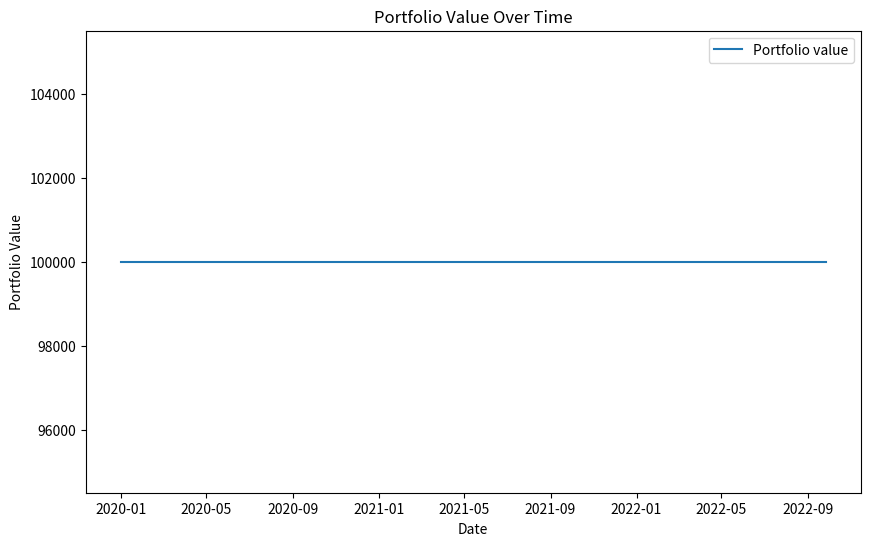

Source code (Python):
# test1
# Strategy Type: custom
# Description: test1
# Created: 2025-06-16T13:07:33.764Z

import numpy as np
import pandas as pd
import matplotlib.pyplot as plt

# Define the trading strategy class
class Test1Strategy:
    def __init__(self, data, short_window=40, long_window=100):
        # Initialize with data and parameters
        self.data = data
        self.short_window = short_window
        self.long_window = long_window
        self.signals = pd.DataFrame(index=data.index)
        self.signals['signal'] = 0.0

    def generate_signals(self):
        # Generate signals based on moving average crossover
        self.signals['short_mavg'] = self.data['Close'].rolling(window=self.short_window, min_periods=1).mean()
        self.signals['long_mavg'] = self.data['Close'].rolling(window=self.long_window, min_periods=1).mean()
        self.signals['signal'][self.short_window:] = np.where(self.signals['short_mavg'][self.short_window:] 
                                                              > self.signals['long_mavg'][self.short_window:], 1.0, 0.0)
        self.signals['positions'] = self.signals['signal'].diff()

    def backtest_portfolio(self, initial_capital=100000.0):
        # Backtest the strategy
        positions = pd.DataFrame(index=self.signals.index).fillna(0.0)
        positions['Asset'] = 100 * self.signals['signal']
        portfolio = positions.multiply(self.data['Close'], axis=0)
        pos_diff = positions.diff()
        portfolio['holdings'] = (positions.multiply(self.data['Close'], axis=0)).sum(axis=1)
        portfolio['cash'] = initial_capital - (pos_diff.multiply(self.data['Close'], axis=0)).sum(axis=1).cumsum()
        portfolio['total'] = portfolio['cash'] + portfolio['holdings']
        portfolio['returns'] = portfolio['total'].pct_change()
        return portfolio

    def calculate_performance_metrics(self, portfolio):
        # Calculate performance metrics
        returns = portfolio['returns']
        sharpe_ratio = np.sqrt(252) * (returns.mean() / returns.std())
        drawdown = (portfolio['total'].cummax() - portfolio['total']) / portfolio['total'].cummax()
        max_drawdown = drawdown.max()
        return sharpe_ratio, max_drawdown

# Generate sample data
np.random.seed(42)
dates = pd.date_range('2020-01-01', periods=1000)
prices = np.random.lognormal(mean=0.001, sigma=0.02, size=len(dates))
data = pd.DataFrame(data={'Close': prices}, index=dates)

# Instantiate and run the strategy
strategy = Test1Strategy(data)
strategy.generate_signals()
portfolio = strategy.backtest_portfolio()

# Calculate performance metrics
sharpe_ratio, max_drawdown = strategy.calculate_performance_metrics(portfolio)

# Plot results
plt.figure(figsize=(10, 6))
plt.plot(portfolio['total'], label='Portfolio value')
plt.title('Portfolio Value Over Time')
plt.xlabel('Date')
plt.ylabel('Portfolio Value')
plt.legend()
plt.show()

# Print performance metrics
print("Sharpe Ratio:", sharpe_ratio)
print("Max Drawdown:", max_drawdown)

# Strategy Analysis and Performance
# Add your backtesting results and analysis here

# Risk Management
# Document your risk parameters and constraints

# Performance Metrics
# Track your strategy's key performance indicators:
# - Sharpe Ratio
# - Maximum Drawdown
# - Win Rate
# - Average Return
